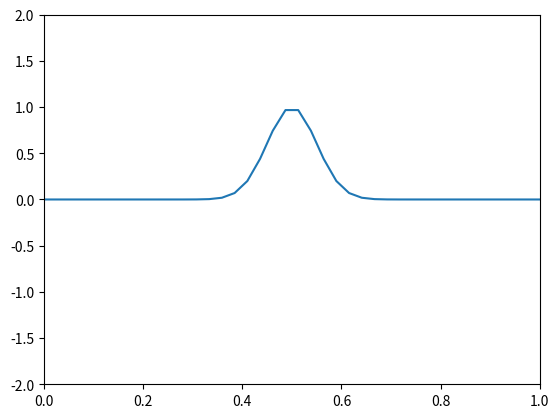

Here is the Python script that generated this plot:
# This is a PDE (wave equation) demo, used as a starter to this project.

import matplotlib
import matplotlib.animation as animation
import matplotlib.pyplot as plt
import numpy as np

matplotlib.rcParams["animation.embed_limit"] = 2**128


def tridiag(a: float, b: float, c: float, n: int):
    """
    Creates a tridiagonal matrix with values a, b, c
    """
    a_list = [a] * (n - 1)
    b_list = [b] * n
    c_list = [c] * (n - 1)

    return np.diag(a_list, -1) + np.diag(b_list) + np.diag(c_list, 1)


x = np.linspace(0, 1, 40)
dx = x[1] - x[0]

dt = 0.05
tMax = 15
t = np.linspace(0, tMax, int(tMax / dt))

c = 0.01
r = c * dt / dx
n = len(x)

# Boundary conditions
fLeft = lambda t: 0
fRight = lambda t: 0

# Initial conditions
fPosInitial = lambda x: np.exp(-200 * (x - 0.5) ** 2)
fVelInitial = lambda x: 0

# Computing solution
A = tridiag(r**2, 2 * (1 - r**2), r**2, n)

u = np.zeros((len(t), n))
u[0] = fPosInitial(x)
u[0][0] = fLeft(0)
u[0][-1] = fRight(0)

u[1] = 0.5 * (A @ u[0]) + dt * fVelInitial(x)
u[1][0] = fLeft(dt)
u[1][-1] = fRight(dt)


for i in range(1, len(t) - 1):
    u[i + 1] = A @ u[i] - u[i - 1]
    u[i + 1][0] = fLeft(t[i])
    u[i + 1][-1] = fRight(t[i])

# Plotting
fig, ax = plt.subplots()

line = ax.plot(x, u[0])[0]
ax.set(xlim=[0, 1], ylim=[-2, 2])


def update(frame):
    y_data = u[frame]
    line.set_xdata(x)
    line.set_ydata(y_data)
    return line


ani = animation.FuncAnimation(fig=fig, func=update, frames=len(t), interval=15)
plt.show()
